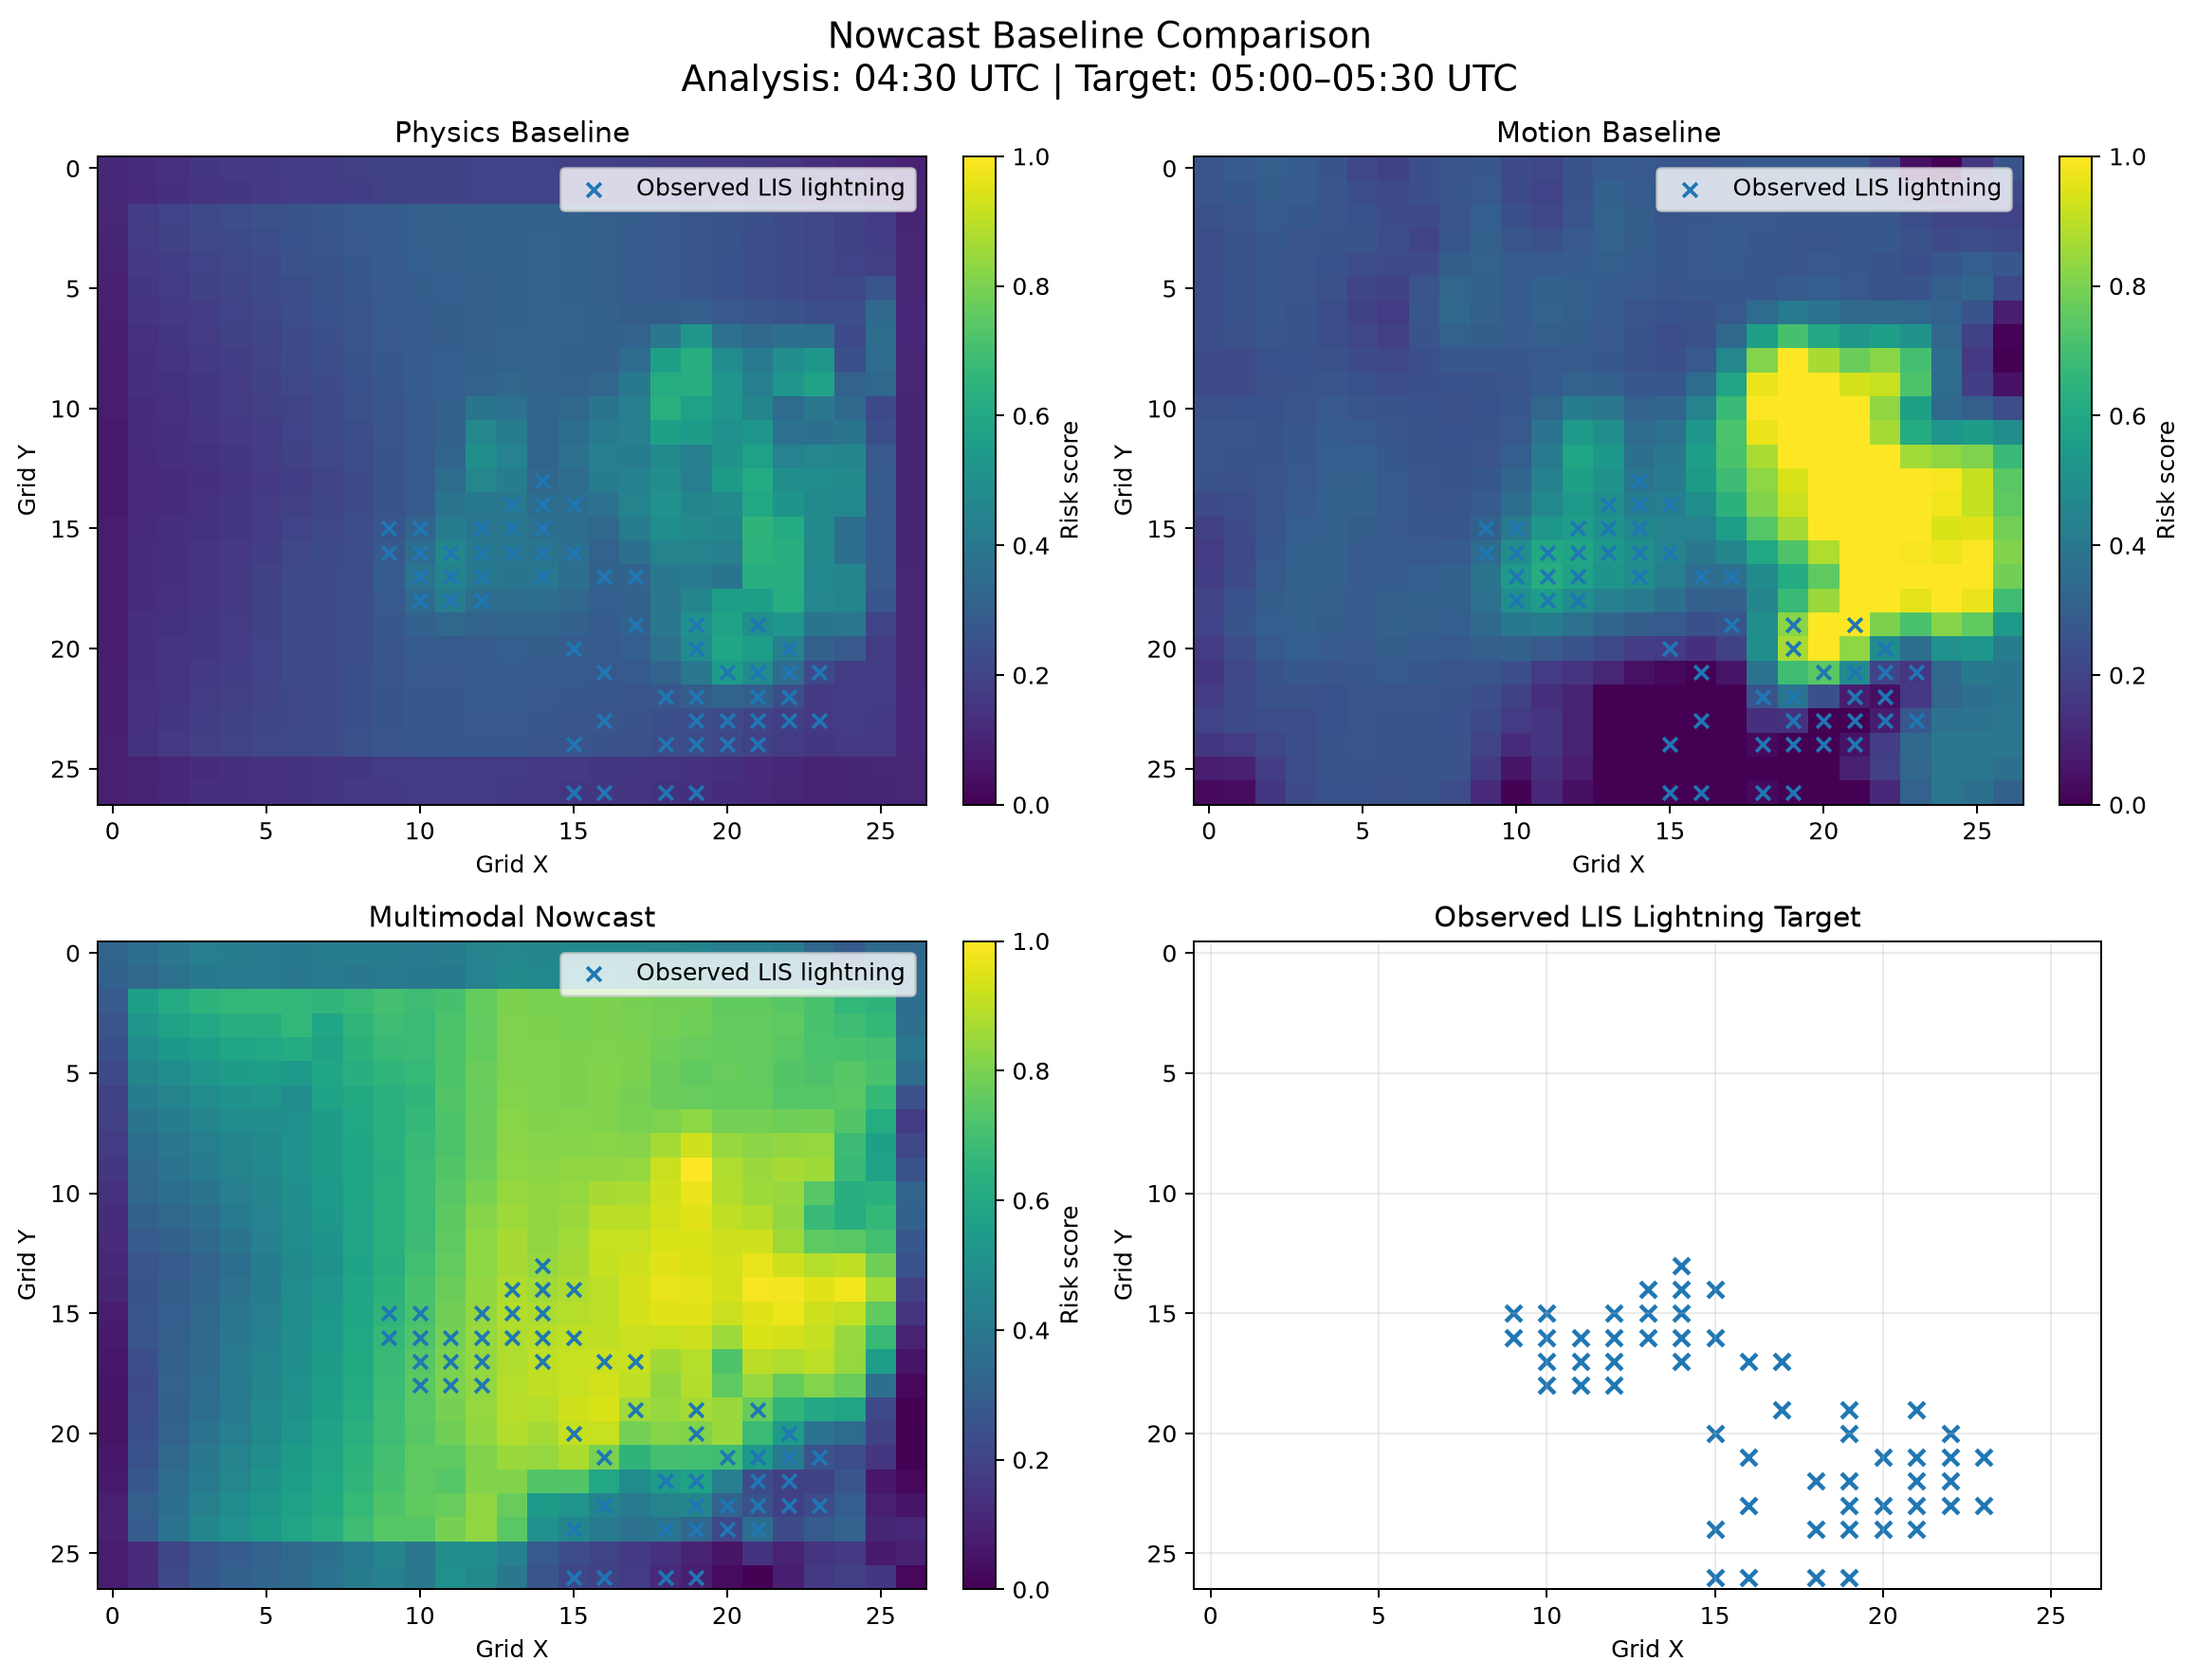

The table this chart was drawn from, first rows:
method, max_row, max_col, centroid_distance, lightning_cells, top10_threshold, lightning_in_top10, recall_top10, top20_threshold, lightning_in_top20, recall_top20, forecast_mean, forecast_max
Physics, 15, 21, 6.589, 55, 0.4446, 7, 0.1273, 0.3522, 24, 0.4364, 0.2623, 0.6499
Motion, 9, 19, 10.84, 55, 0.8101, 3, 0.05455, 0.4883, 19, 0.3455, 0.3559, 1.0
Multimodal, 9, 19, 10.84, 55, 0.8844, 6, 0.1091, 0.821, 19, 0.3455, 0.5796, 1.0
